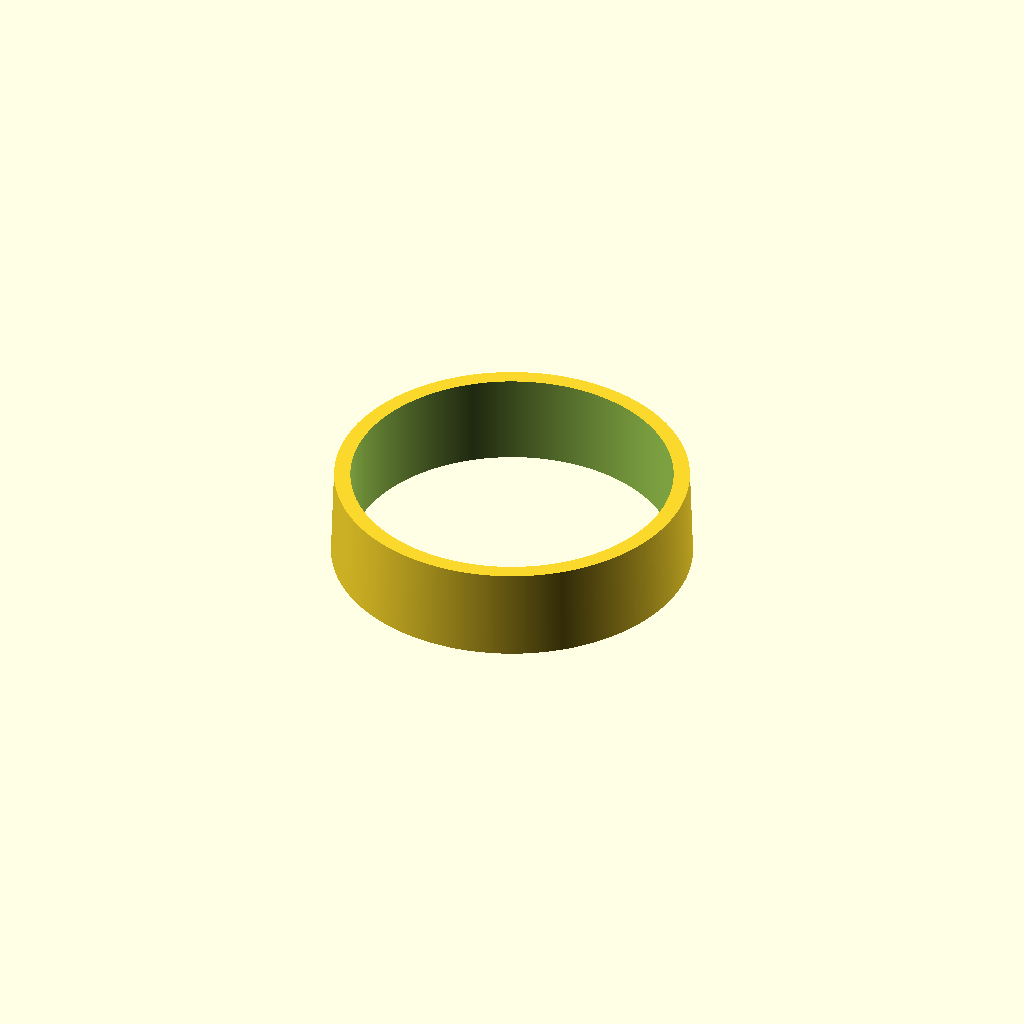
Cell 1 — every parameter at its default value.
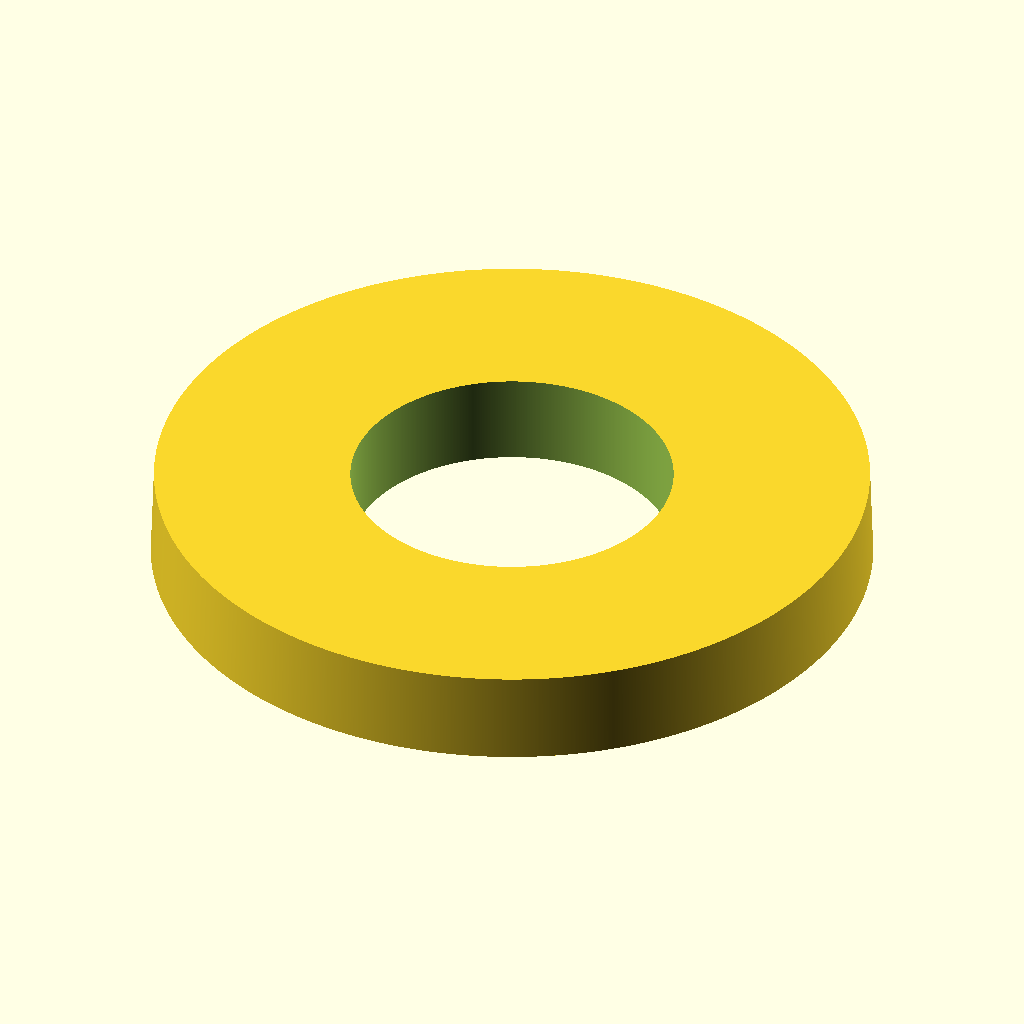
Cell 2 — lyuk_atmero set to 234, the other parameters unchanged.
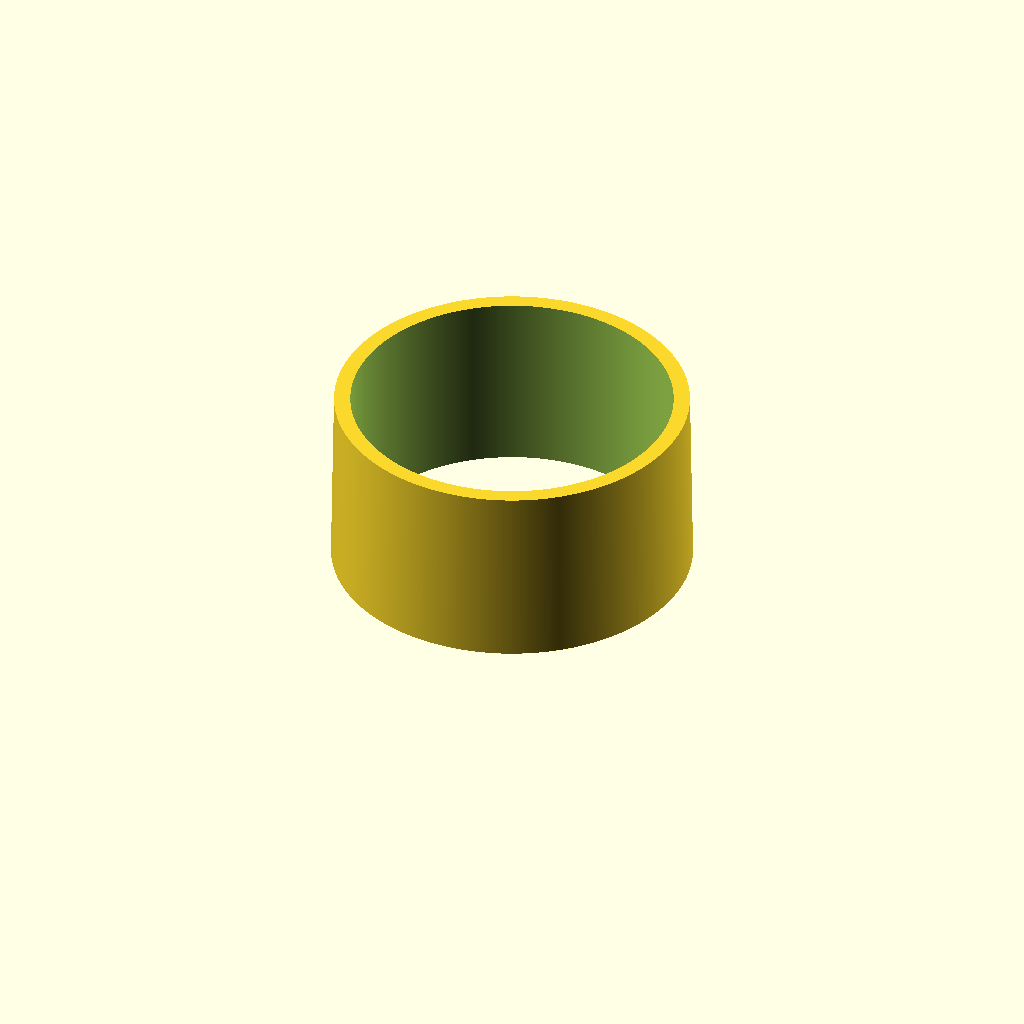
Cell 3: teljes_magassag = 60 (everything else at default).
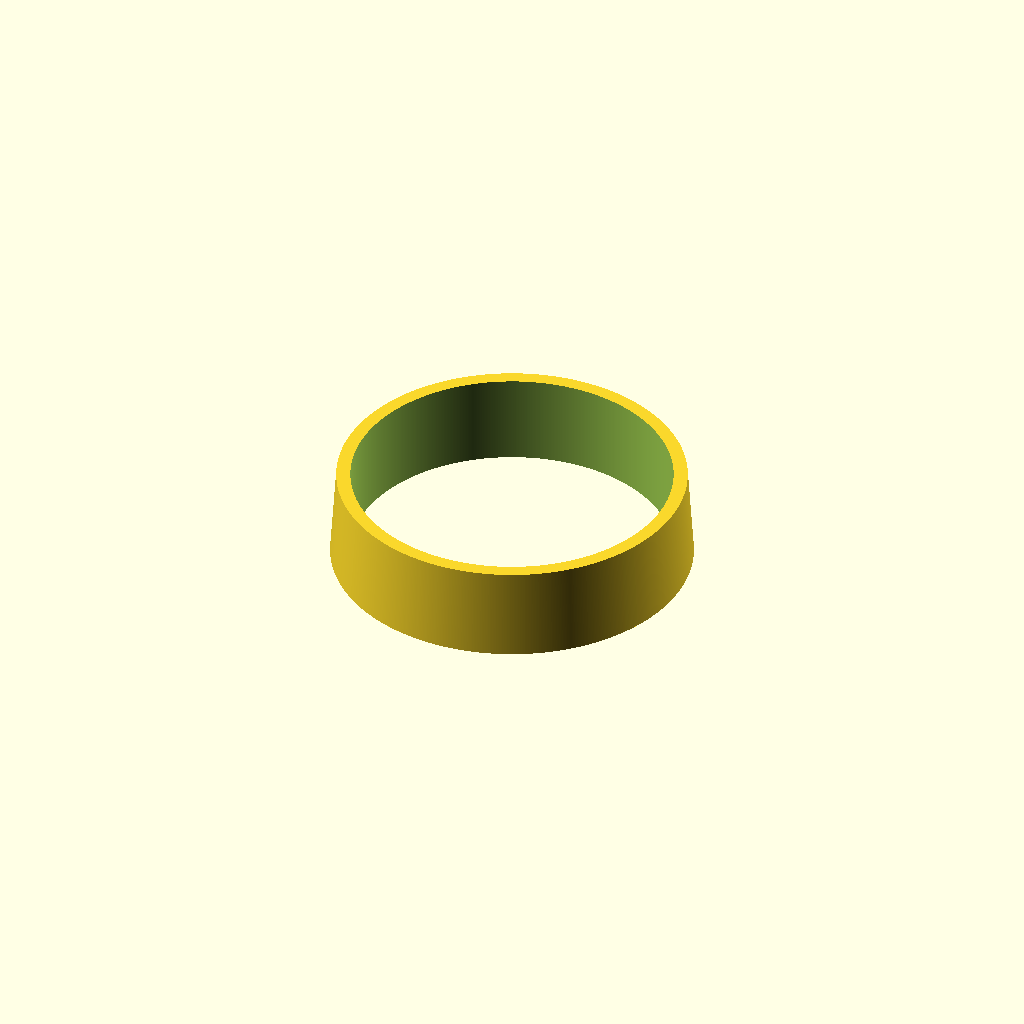
Cell 4: kup_delta = 4 (everything else at default).
One fixed orthographic camera (rotation 55°, 0°, 25°; colour scheme Cornfield) for every cell.
Source of the model, designs/csoventillator_adapter.scad:
use <atis_lib.scad>;

lyuk_atmero = 117;
d_cso_ventillator = 105;
teljes_magassag = 30;
kup_delta = 2;
arany = .3; // lyuk_atmero távolsága a nagyobb átmérőtől így aránylik a teljes magassághoz

r_n = (lyuk_atmero + kup_delta*arany)/2;
r_k = (lyuk_atmero - kup_delta*(1-arany))/2;
r_csv = d_cso_ventillator / 2;

echo("d_nagy = ", 2*r_n);
echo("d_kicsi = ", 2*r_k);

csv_adapter_104_117();
//rotate([180,0,90])shelly1L_foglalat();


module csv_adapter_104_117(){
    gyuru_fixrb(r_n,r_k, teljes_magassag,r_csv);
}

module dugo(){
    csv_adapter_100_115();
    translate([0,0,-2])cylinder(r=r_n, h=2, $fn = 12*r_n);
}

module shelly1L_foglalat(){
    sb = shelly1L_befoglalo();
    difference(){
        cube(shelly1L_befoglalo()+[4,2,2]);
        translate([2, 2, 2 ])shelly1L();
    }
    
    translate([0,0,sb[2]+2])difference(){
        cube(shelly1L_befoglalo()+[4,2, -12]);
        translate([4+4/2,4+2,0])cube([sb[0]-8, sb[1]-4,sb[2]]);
        
    }
        
}
Parameter table extracted from the source (name, type, default, range or options):
lyuk_atmero: number, default 117
d_cso_ventillator: number, default 105
teljes_magassag: number, default 30
kup_delta: number, default 2
arany: number, default 0.3
